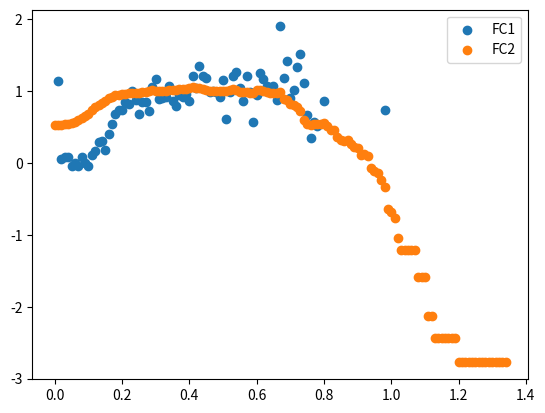

Generate this figure with matplotlib:
import numpy as np
def Average_Check(data, value):
    NightData = data[(data['daytime'] == 0)]

    i = 0
    FC1 = []
    FC1_x = []
    FC2 = []
    FC2_x = []

    while(i<np.ceil(np.nanmax(NightData['ustar']))):
        condition1 = (NightData['ustar'] >= i) & (NightData['ustar'] <= i+0.01)
        index1 = NightData[condition1]
        if len(index1) > 5:
            FC1.append(np.nanmean(index1[value]))
            FC1_x.append(i)

        condition2 = (NightData['ustar'] >= i)
        index2 = NightData[condition2]

        if len(index2) > 5:
            FC2.append(np.nanmean(index2[value]))
            FC2_x.append(i)

        i=i+0.01

    # print(FC1)
    # print(FC1_x)
    # print(FC2)
    # print(FC2_x)

if __name__ == '__main__':
    FC1 = \
        [1.1400966905618539, 0.05990244631136149, 0.085276744403105093, 0.082400517228013032, -0.036418180824884752,
         0.00028975642736763684, -0.043949271202364908, 0.078725355384319198, 0.0052337330950347431,
         -0.046803699094067674, 0.10378009675443275, 0.16107039140219426, 0.2888511385183854, 0.31156005404789427,
         0.17381455871156595, 0.39832778896051502, 0.54443281312595748, 0.68254311533671674, 0.74315512125135585,
         0.73314589283518605, 0.84196086791199498, 0.82308579865231479, 0.99994534618798026, 0.87325985648633253,
         0.68375374234629882, 0.84172016497018409, 0.84631373824966227, 0.72466708799621127, 1.051217082408755,
         1.1710034277416721, 0.88408835257015284, 0.90121418832798295, 0.91029794015314414, 1.0699933173799971,
         0.85817253687442652, 0.78990207883433361, 0.93896388374100259, 0.92307853240863191, 0.96352247998589546,
         0.85703169615211738, 1.2037156138817606, 1.0476842678942673, 1.347172128775189, 1.2118486580367378,
         1.1830421943540534, 0.98421594036206805, 1.0016376655341963, 0.9817214204582676, 0.92102166883713732,
         1.1524443923789538, 0.61668153947718052, 0.98247932714123454, 1.2109601207190235, 1.2608969740544702,
         1.046986917873296, 0.86509920873436996, 1.2058540149426191, 0.98088085841757, 0.5675755766865116,
         0.94065844252445796, 1.2574932160084134, 1.1642040333509589, 1.070136617840308, 0.99391140932901778,
         1.0675949739113233, 0.86998899117110906, 1.8981895010999374, 1.1852796687091167, 1.4242412721596784,
         0.90336849754079851, 1.0075932443565472, 1.3399783775256719, 1.5205038978763623, 1.1082766749699766,
         0.66363781998233773, 0.34938270064250121, 0.56710800698664199, 0.51608988790975019, 0.85822315950691919,
         0.7300640405654848]
    FC1_x= \
        [0.01, 0.02, 0.03, 0.04, 0.05, 0.060000000000000005, 0.07, 0.08, 0.09, 0.09999999999999999, 0.10999999999999999,
         0.11999999999999998, 0.12999999999999998, 0.13999999999999999, 0.15, 0.16, 0.17, 0.18000000000000002,
         0.19000000000000003, 0.20000000000000004, 0.21000000000000005, 0.22000000000000006, 0.23000000000000007,
         0.24000000000000007, 0.25000000000000006, 0.26000000000000006, 0.2700000000000001, 0.2800000000000001,
         0.2900000000000001, 0.3000000000000001, 0.3100000000000001, 0.3200000000000001, 0.3300000000000001,
         0.34000000000000014, 0.35000000000000014, 0.36000000000000015, 0.37000000000000016, 0.38000000000000017,
         0.3900000000000002, 0.4000000000000002, 0.4100000000000002, 0.4200000000000002, 0.4300000000000002,
         0.4400000000000002, 0.45000000000000023, 0.46000000000000024, 0.47000000000000025, 0.48000000000000026,
         0.49000000000000027, 0.5000000000000002, 0.5100000000000002, 0.5200000000000002, 0.5300000000000002,
         0.5400000000000003, 0.5500000000000003, 0.5600000000000003, 0.5700000000000003, 0.5800000000000003,
         0.5900000000000003, 0.6000000000000003, 0.6100000000000003, 0.6200000000000003, 0.6300000000000003,
         0.6400000000000003, 0.6500000000000004, 0.6600000000000004, 0.6700000000000004, 0.6800000000000004,
         0.6900000000000004, 0.7000000000000004, 0.7100000000000004, 0.7200000000000004, 0.7300000000000004,
         0.7400000000000004, 0.7500000000000004, 0.7600000000000005, 0.7700000000000005, 0.7800000000000005,
         0.8000000000000005, 0.9800000000000006]

    FC2 = \
        [0.53440475226400852, 0.53440475226400852, 0.53374303492428032, 0.53570678187855147, 0.53969484910656806,
         0.54951740038796903, 0.56765241772931474, 0.59170099705555823, 0.61908891342938599, 0.65065709744632583,
         0.68628276199850413, 0.73196289062989917, 0.77132886368831199, 0.80699034149383275, 0.8352226142931688,
         0.86470466299680604, 0.89996346286354056, 0.9231691637736692, 0.94077420126764999, 0.95025234599470298,
         0.95642958386310839, 0.96402870974760013, 0.96916983248492694, 0.97380543218630466, 0.97288484924277141,
         0.97592312288584659, 0.98711770649739994, 0.99241443347787939, 0.99747462733637782, 1.0088617124591721,
         1.0067541671293379, 0.99842314727775627, 1.0034529468005349, 1.0069412953415107, 1.0110140618463759,
         1.0085880412805506, 1.0156410170852397, 1.0257992693065305, 1.0297009637467787, 1.0352694799519047,
         1.039004141604271, 1.0497018481342197, 1.0397622374373443, 1.0393607098662403, 1.0240918472460265,
         1.0104841832411484, 0.99944273544229156, 1.0002310078364358, 1.0001487922267038, 1.0012547913067065,
         1.0074458768778725, 0.99637977244007958, 1.0199129167953487, 1.0223862924777045, 1.0079401442129796,
         0.98695409610761142, 0.98183875920474761, 0.99029231285949915, 0.97303131995526415, 0.97246728126336202,
         1.01145029001912, 1.016960032866582, 0.99599047331062751, 0.98641734387743785, 0.97954303399192355,
         0.9783570728529889, 0.96999101962876999, 0.98118815795028413, 0.8960656704005272, 0.87085894577730161,
         0.81496174109221298, 0.8061210654473544, 0.77806797724480858, 0.719126326865697, 0.59633460227535329,
         0.53637742259039722, 0.52781181891978601, 0.54679364001311404, 0.54540856953764627, 0.54794228276474843,
         0.55085851990375279, 0.51967659994401139, 0.46358755207751551, 0.4552700054281455, 0.36325012849967148,
         0.31627460979506761, 0.3047340308073675, 0.32595230599459618, 0.26345732225958968, 0.2284830564807783,
         0.20091098646218625, 0.1136593039873558, 0.11982719979734398, 0.1031746684152765, -0.07226672352620625,
         -0.10582286273129968, -0.14668311231992928, -0.23807253382470889, -0.33397406248238376, -0.63798494906748915,
         -0.68696534218422167, -0.76809246814255716, -1.0469987796879319, -1.2141858243078105, -1.2141858243078105,
         -1.2141858243078105, -1.2141858243078105, -1.2141858243078105, -1.5906844643615654, -1.5906844643615654,
         -1.5906844643615654, -2.1261162441099661, -2.1261162441099661, -2.4337611885555761, -2.4337611885555761,
         -2.4337611885555761, -2.4337611885555761, -2.4337611885555761, -2.4337611885555761, -2.4337611885555761,
         -2.775832731992947, -2.775832731992947, -2.775832731992947, -2.775832731992947, -2.775832731992947,
         -2.775832731992947, -2.775832731992947, -2.775832731992947, -2.775832731992947, -2.775832731992947,
         -2.775832731992947, -2.7752503545451019, -2.7752503545451019, -2.7752503545451019, -2.7752503545451019]
    FC2_x = \
 \
        [0, 0.01, 0.02, 0.03, 0.04, 0.05, 0.060000000000000005, 0.07, 0.08, 0.09, 0.09999999999999999,
         0.10999999999999999, 0.11999999999999998, 0.12999999999999998, 0.13999999999999999, 0.15, 0.16, 0.17,
         0.18000000000000002, 0.19000000000000003, 0.20000000000000004, 0.21000000000000005, 0.22000000000000006,
         0.23000000000000007, 0.24000000000000007, 0.25000000000000006, 0.26000000000000006, 0.2700000000000001,
         0.2800000000000001, 0.2900000000000001, 0.3000000000000001, 0.3100000000000001, 0.3200000000000001,
         0.3300000000000001, 0.34000000000000014, 0.35000000000000014, 0.36000000000000015, 0.37000000000000016,
         0.38000000000000017, 0.3900000000000002, 0.4000000000000002, 0.4100000000000002, 0.4200000000000002,
         0.4300000000000002, 0.4400000000000002, 0.45000000000000023, 0.46000000000000024, 0.47000000000000025,
         0.48000000000000026, 0.49000000000000027, 0.5000000000000002, 0.5100000000000002, 0.5200000000000002,
         0.5300000000000002, 0.5400000000000003, 0.5500000000000003, 0.5600000000000003, 0.5700000000000003,
         0.5800000000000003, 0.5900000000000003, 0.6000000000000003, 0.6100000000000003, 0.6200000000000003,
         0.6300000000000003, 0.6400000000000003, 0.6500000000000004, 0.6600000000000004, 0.6700000000000004,
         0.6800000000000004, 0.6900000000000004, 0.7000000000000004, 0.7100000000000004, 0.7200000000000004,
         0.7300000000000004, 0.7400000000000004, 0.7500000000000004, 0.7600000000000005, 0.7700000000000005,
         0.7800000000000005, 0.7900000000000005, 0.8000000000000005, 0.8100000000000005, 0.8200000000000005,
         0.8300000000000005, 0.8400000000000005, 0.8500000000000005, 0.8600000000000005, 0.8700000000000006,
         0.8800000000000006, 0.8900000000000006, 0.9000000000000006, 0.9100000000000006, 0.9200000000000006,
         0.9300000000000006, 0.9400000000000006, 0.9500000000000006, 0.9600000000000006, 0.9700000000000006,
         0.9800000000000006, 0.9900000000000007, 1.0000000000000007, 1.0100000000000007, 1.0200000000000007,
         1.0300000000000007, 1.0400000000000007, 1.0500000000000007, 1.0600000000000007, 1.0700000000000007,
         1.0800000000000007, 1.0900000000000007, 1.1000000000000008, 1.1100000000000008, 1.1200000000000008,
         1.1300000000000008, 1.1400000000000008, 1.1500000000000008, 1.1600000000000008, 1.1700000000000008,
         1.1800000000000008, 1.1900000000000008, 1.2000000000000008, 1.2100000000000009, 1.2200000000000009,
         1.2300000000000009, 1.2400000000000009, 1.2500000000000009, 1.260000000000001, 1.270000000000001,
         1.280000000000001, 1.290000000000001, 1.300000000000001, 1.310000000000001, 1.320000000000001,
         1.330000000000001, 1.340000000000001]
    import matplotlib.pyplot as plt
    print(len(FC1))
    print(len(FC2))
    ax = plt.figure()

    plt.scatter(FC1_x, FC1, label='FC1')
    plt.scatter(FC2_x, FC2, label='FC2')
    plt.legend()
    plt.show()

    # import pandas as pd
    # import numpy as np
    # a = pd.DataFrame([1, np.nan, 3])
    # print(np.nanmax(a))

    # import numpy as np
    # import matplotlib.pyplot as plt
    # x = np.linspace(0, 10, 1000)
    # y = np.sin(x)
    # z = np.cos(x**2)
    # print(x)
    # print(y)
    # print(z)
    # plt.figure(figsize=(8, 4))
    #
    # plt.plot(x,y,label='$sin(x)$', color='red', linewidth=2)
    # plt.plot(x,z,'b--',label='$cos(x^2)$')
    # plt.show()